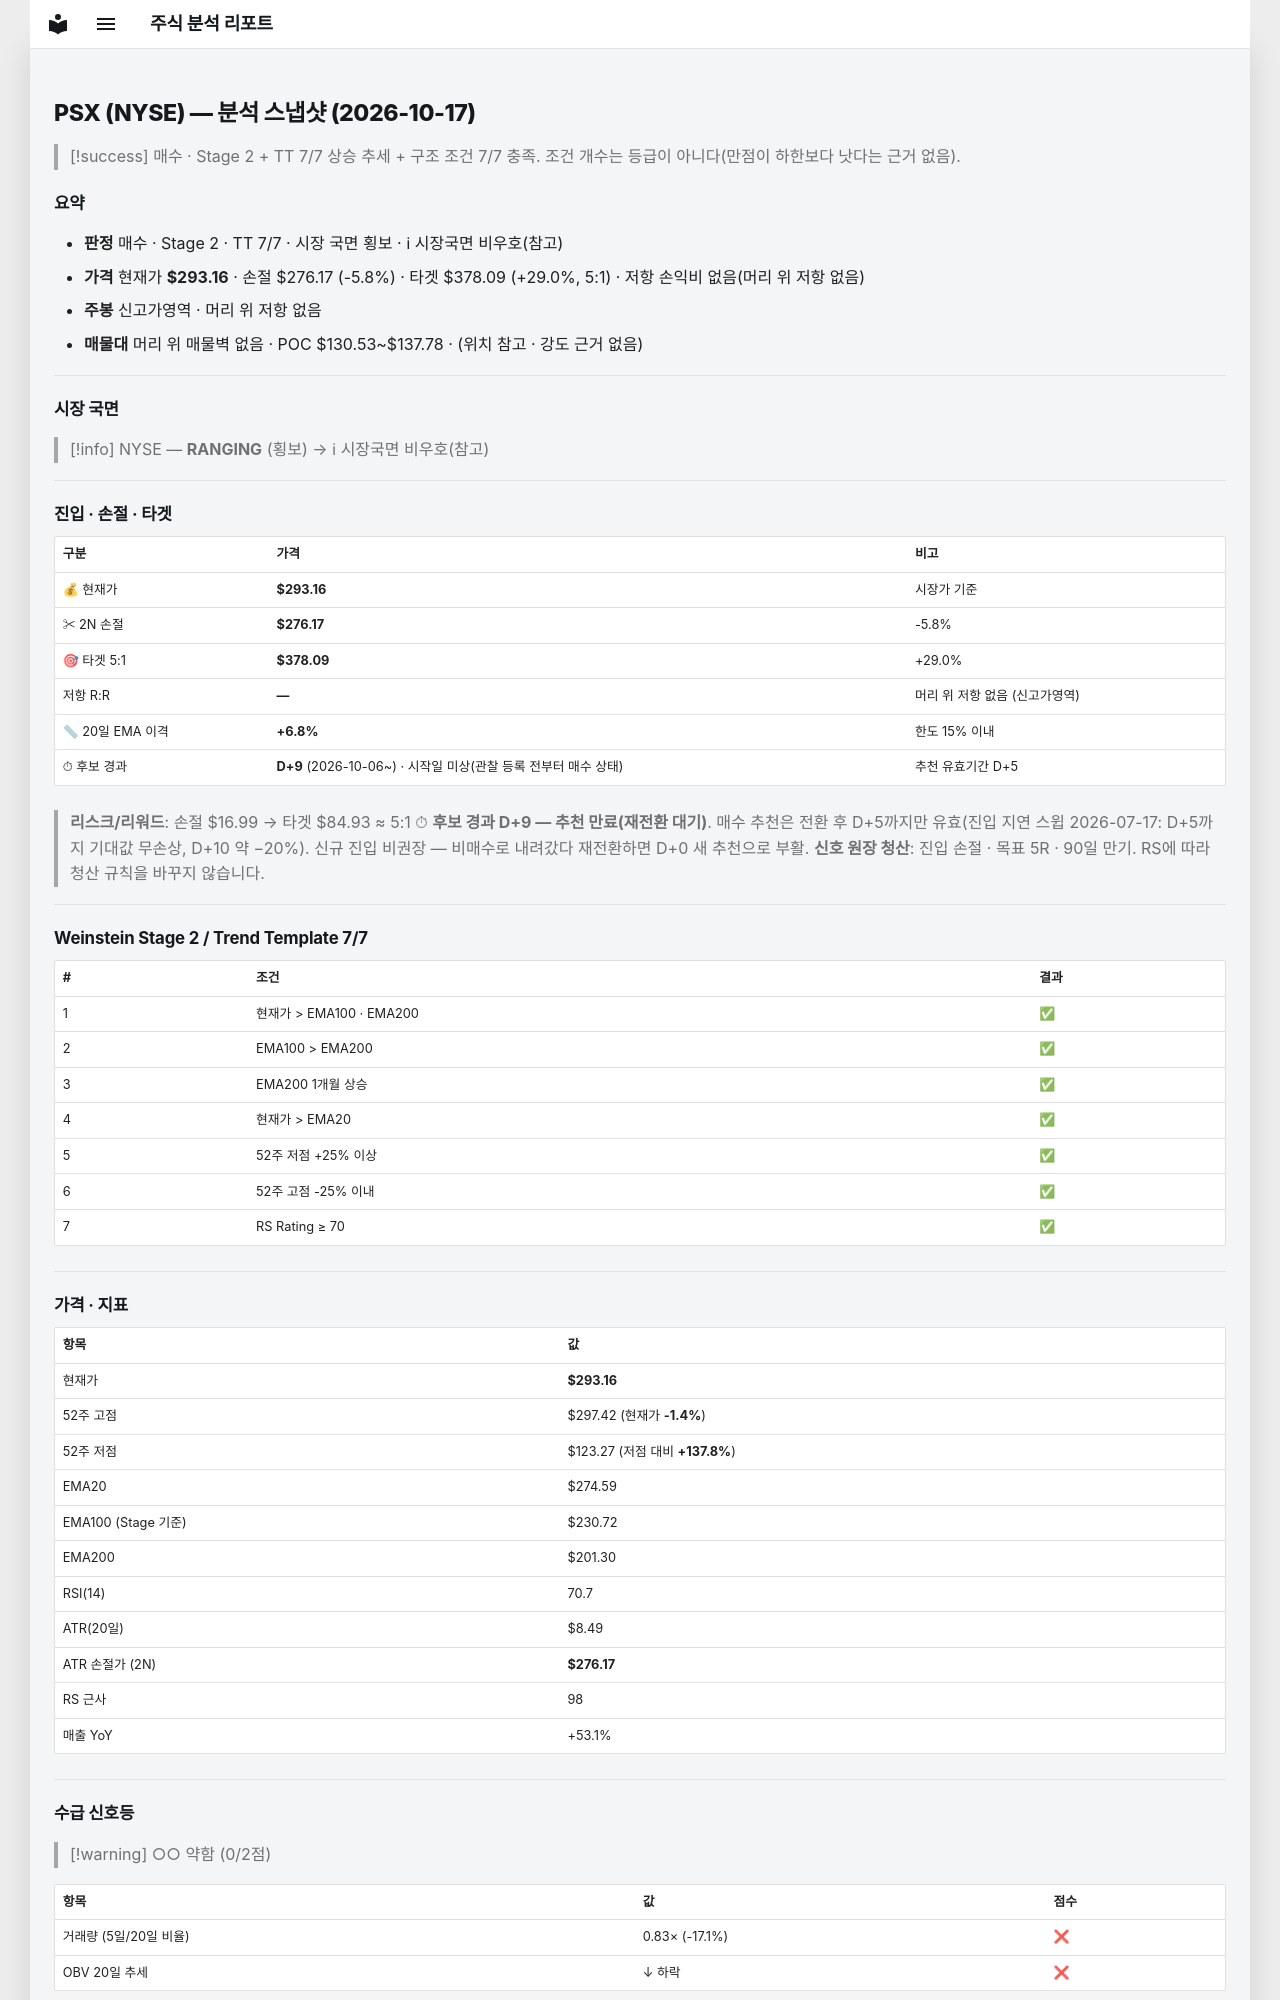

repository: soloandco/stock-reports · page: snapshots/PSX-2026-10-17/index.html · generator: mkdocs

---
type: analysis-snapshot
title: PSX 분석 스냅샷
ticker: PSX
market: NYSE
created: 2026-10-17
updated: 2026-10-17
bar-date: 2026-10-16
verdict: 매수후보
sma50-gap-pct: 6.8
candidate-days: 9
candidate-since: 2026-10-06
candidate-start-unknown: true
weekly-position: 신고가영역
stage: 2
trend-template-score: 7
tt-max: 7
ma-set: ema-20-100-200
price: 293.1600036621094
stop-price: 276.17343903879606
market-regime: RANGING
supply-demand-score: 0/2
supply-demand-label: 약함
status: tracking
tags:
  - stock-agent
  - watchlist
  - PSX
  - analysis
related:
  - "[[analysis-template]]"
---

# PSX (NYSE) — 분석 스냅샷 (2026-10-17)

> [!success] 매수 · Stage 2 + TT 7/7
> 상승 추세 + 구조 조건 7/7 충족. 조건 개수는 등급이 아니다(만점이 하한보다 낫다는 근거 없음).

## 요약

- **판정** 매수 · Stage 2 · TT 7/7 · 시장 국면 횡보 · ℹ 시장국면 비우호(참고)
- **가격** 현재가 **$293.16** · 손절 $276.17 (-5.8%) · 타겟 $378.09 (+29.0%, 5:1) · 저항 손익비 없음(머리 위 저항 없음)
- **주봉** 신고가영역 · 머리 위 저항 없음
- **매물대** 머리 위 매물벽 없음 · POC $130.53~$137.78 · (위치 참고 · 강도 근거 없음)

---

## 시장 국면

> [!info] NYSE — **RANGING** (횡보) → ℹ 시장국면 비우호(참고)

---

## 진입 · 손절 · 타겟

| 구분 | 가격 | 비고 |
|------|------|------|
| 💰 현재가 | **$293.16** | 시장가 기준 |
| ✂ 2N 손절 | **$276.17** | -5.8% |
| 🎯 타겟 5:1 | **$378.09** | +29.0% |
| 저항 R:R | **—** | 머리 위 저항 없음 (신고가영역) |
| 📏 20일 EMA 이격 | **+6.8%** | 한도 15% 이내 |
| ⏱ 후보 경과 | **D+9** (2026-10-06~) · 시작일 미상(관찰 등록 전부터 매수 상태) | 추천 유효기간 D+5 |

> **리스크/리워드**: 손절 $16.99 → 타겟 $84.93 ≈ 5:1
> ⏱ **후보 경과 D+9 — 추천 만료(재전환 대기)**. 매수 추천은 전환 후 D+5까지만 유효(진입 지연 스윕 2026-07-17: D+5까지 기대값 무손상, D+10 약 −20%). 신규 진입 비권장 — 비매수로 내려갔다 재전환하면 D+0 새 추천으로 부활.
> **신호 원장 청산**: 진입 손절 · 목표 5R · 90일 만기. RS에 따라 청산 규칙을 바꾸지 않습니다.

---

## Weinstein Stage 2 / Trend Template 7/7

| # | 조건 | 결과 |
|---|------|------|
| 1 | 현재가 > EMA100 · EMA200 | ✅ |
| 2 | EMA100 > EMA200 | ✅ |
| 3 | EMA200 1개월 상승 | ✅ |
| 4 | 현재가 > EMA20 | ✅ |
| 5 | 52주 저점 +25% 이상 | ✅ |
| 6 | 52주 고점 -25% 이내 | ✅ |
| 7 | RS Rating ≥ 70 | ✅ |

---

## 가격 · 지표

| 항목 | 값 |
|------|---|
| 현재가 | **$293.16** |
| 52주 고점 | $297.42 (현재가 **-1.4%**) |
| 52주 저점 | $123.27 (저점 대비 **+137.8%**) |
| EMA20 | $274.59 |
| EMA100 (Stage 기준) | $230.72 |
| EMA200 | $201.30 |
| RSI(14) | 70.7 |
| ATR(20일) | $8.49 |
| ATR 손절가 (2N) | **$276.17** |
| RS 근사 | 98 |
| 매출 YoY | +53.1% |

---
## 수급 신호등

> [!warning] ○○ 약함 (0/2점)

| 항목 | 값 | 점수 |
|------|------|------|
| 거래량 (5일/20일 비율) | 0.83× (-17.1%) | ❌ |
| OBV 20일 추세 | ↓ 하락 | ❌ |

> **판독법**: 거래량이 20일 평균보다 20% 이상 많고 OBV(온밸런스볼륨)가 상승 중이면 매집 수급이 강한 것으로 판단합니다.

---
